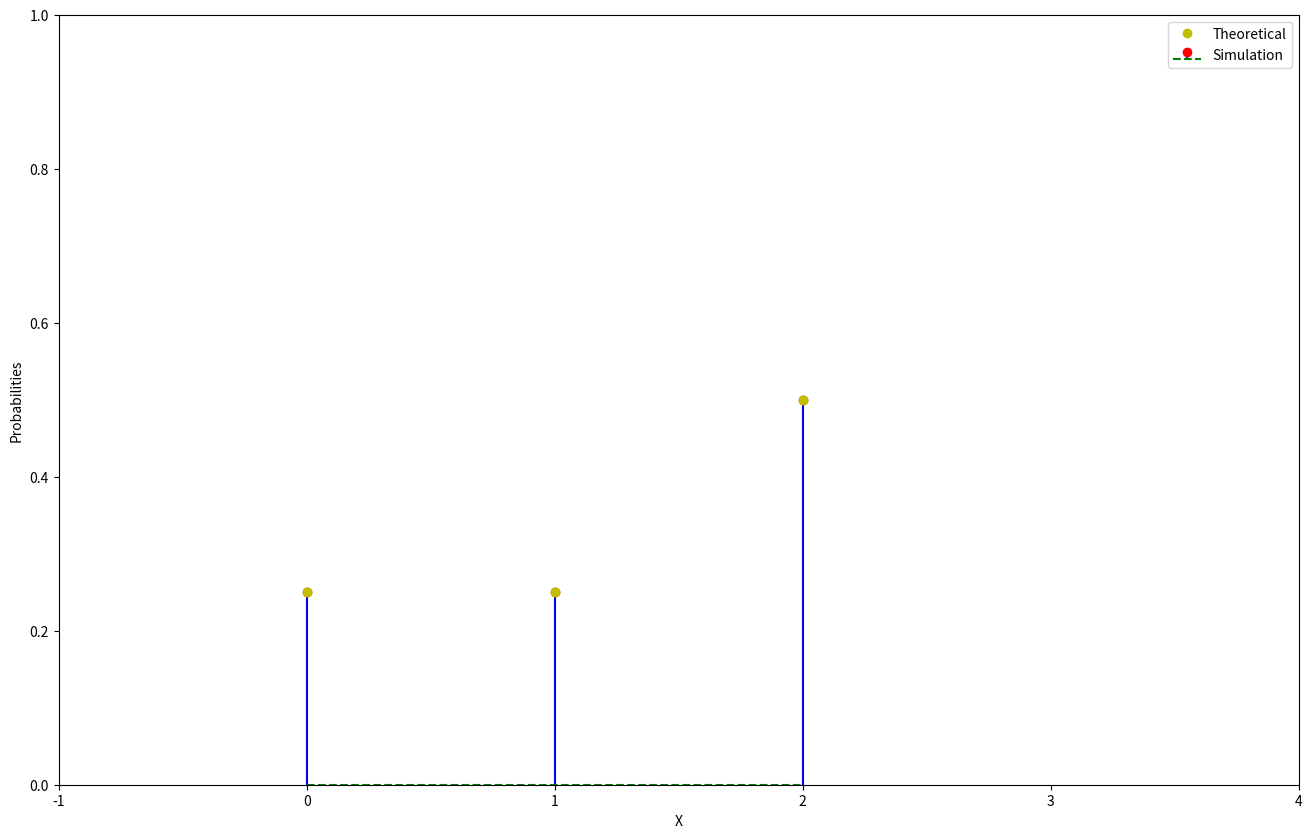
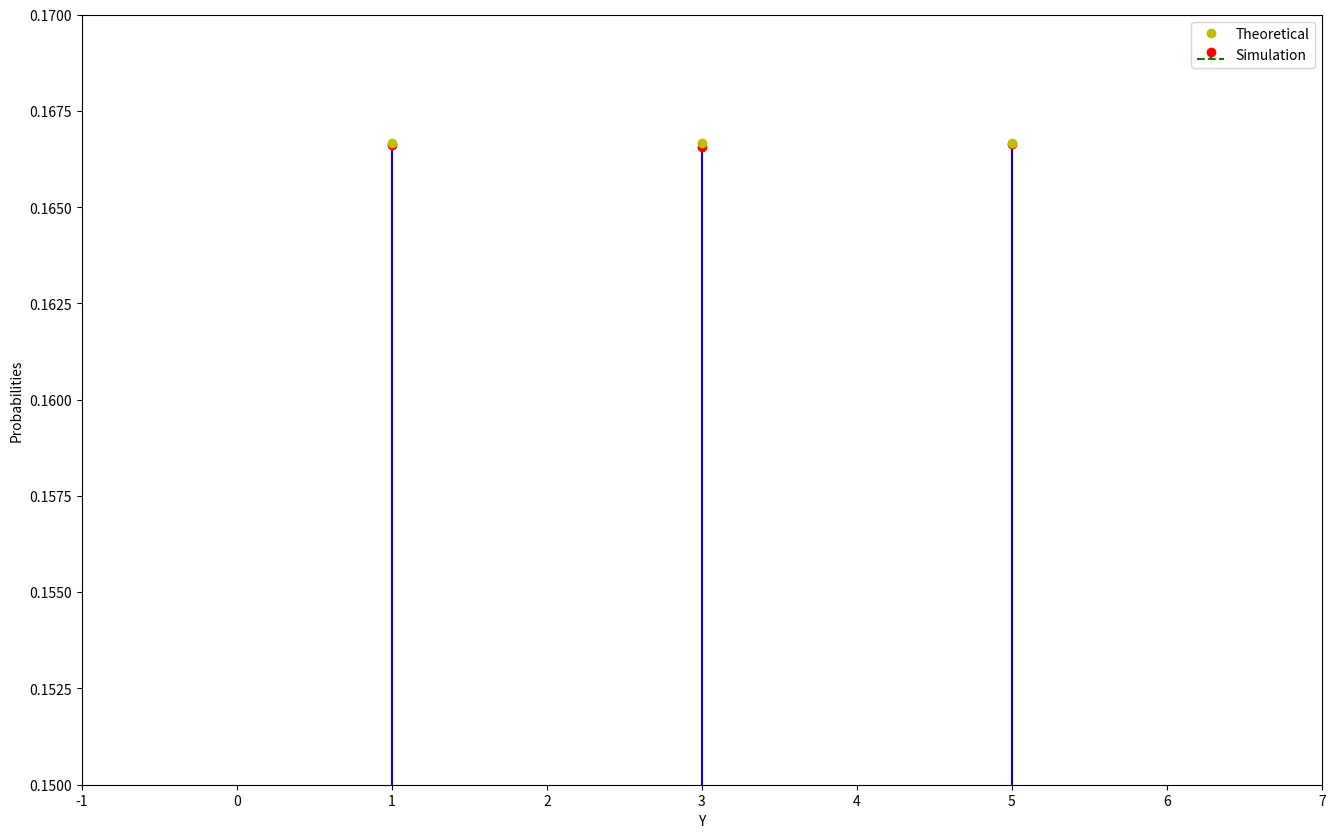

Generate these figures, in order, with matplotlib:
import matplotlib.pyplot as plt
import numpy as np
import matplotlib.pyplot as plt
from scipy.stats import binom
from scipy.stats import uniform
simlen=10000000
n =  2  
p = 0.5

experiment=np.zeros(4)
actual=np.zeros(4)
data_binom = binom.rvs(n,p,size=simlen)  #Simulating the event of jumping 10 hurdles
heads,stimulation_coin = np.unique(data_binom , return_counts= True)
stimulation_coin = stimulation_coin/simlen


dice_outcomes = uniform.rvs(loc=1, scale=6, size=simlen).astype(int)
dice_out,stimulation_dice = np.unique(dice_outcomes , return_counts= True)
stimulation_dice = stimulation_dice/simlen


actual[0] = binom.pmf(2,2,0.5)
actual[1] = binom.pmf(0,2,0.5)
actual[2] = binom.pmf(1,2,0.5)
actual[3] = 1/2

experiment[0] = stimulation_coin[2]
experiment[1] = stimulation_coin[0]
experiment[2] = stimulation_coin[1]
experiment[3] = stimulation_dice[0] + stimulation_dice[2] + stimulation_dice[4]

plt.figure(figsize=(16,10))
plt.xlabel('X')
plt.ylabel('Probabilities')
plt.ylim(0 , 1)
plt.xlim(-1, 4)
print(experiment[0])
plt.stem(np.arange(0,3) , [experiment[0],experiment[1],experiment[2]] , markerfmt = 'ro' , linefmt = 'b' , basefmt = 'g--' , label = 'Simulation')
plt.plot(np.arange(0,3) , [actual[0],actual[1],actual[2]] , 'yo' , label = 'Theoretical')
plt.legend()
plt.show()


plt.figure(figsize=(16,10))
plt.xlabel('Y')
plt.ylabel('Probabilities')
plt.ylim(0.15 , 0.17)
plt.xlim(-1, 7)
plt.stem([1,3,5] , [stimulation_dice[0],stimulation_dice[1],stimulation_dice[2]] , markerfmt = 'ro' , linefmt = 'b' , basefmt = 'g--' , label = 'Simulation')
plt.plot([1,3,5] , [1/6,1/6,1/6] , 'yo' , label = 'Theoretical')
plt.legend()
plt.show()